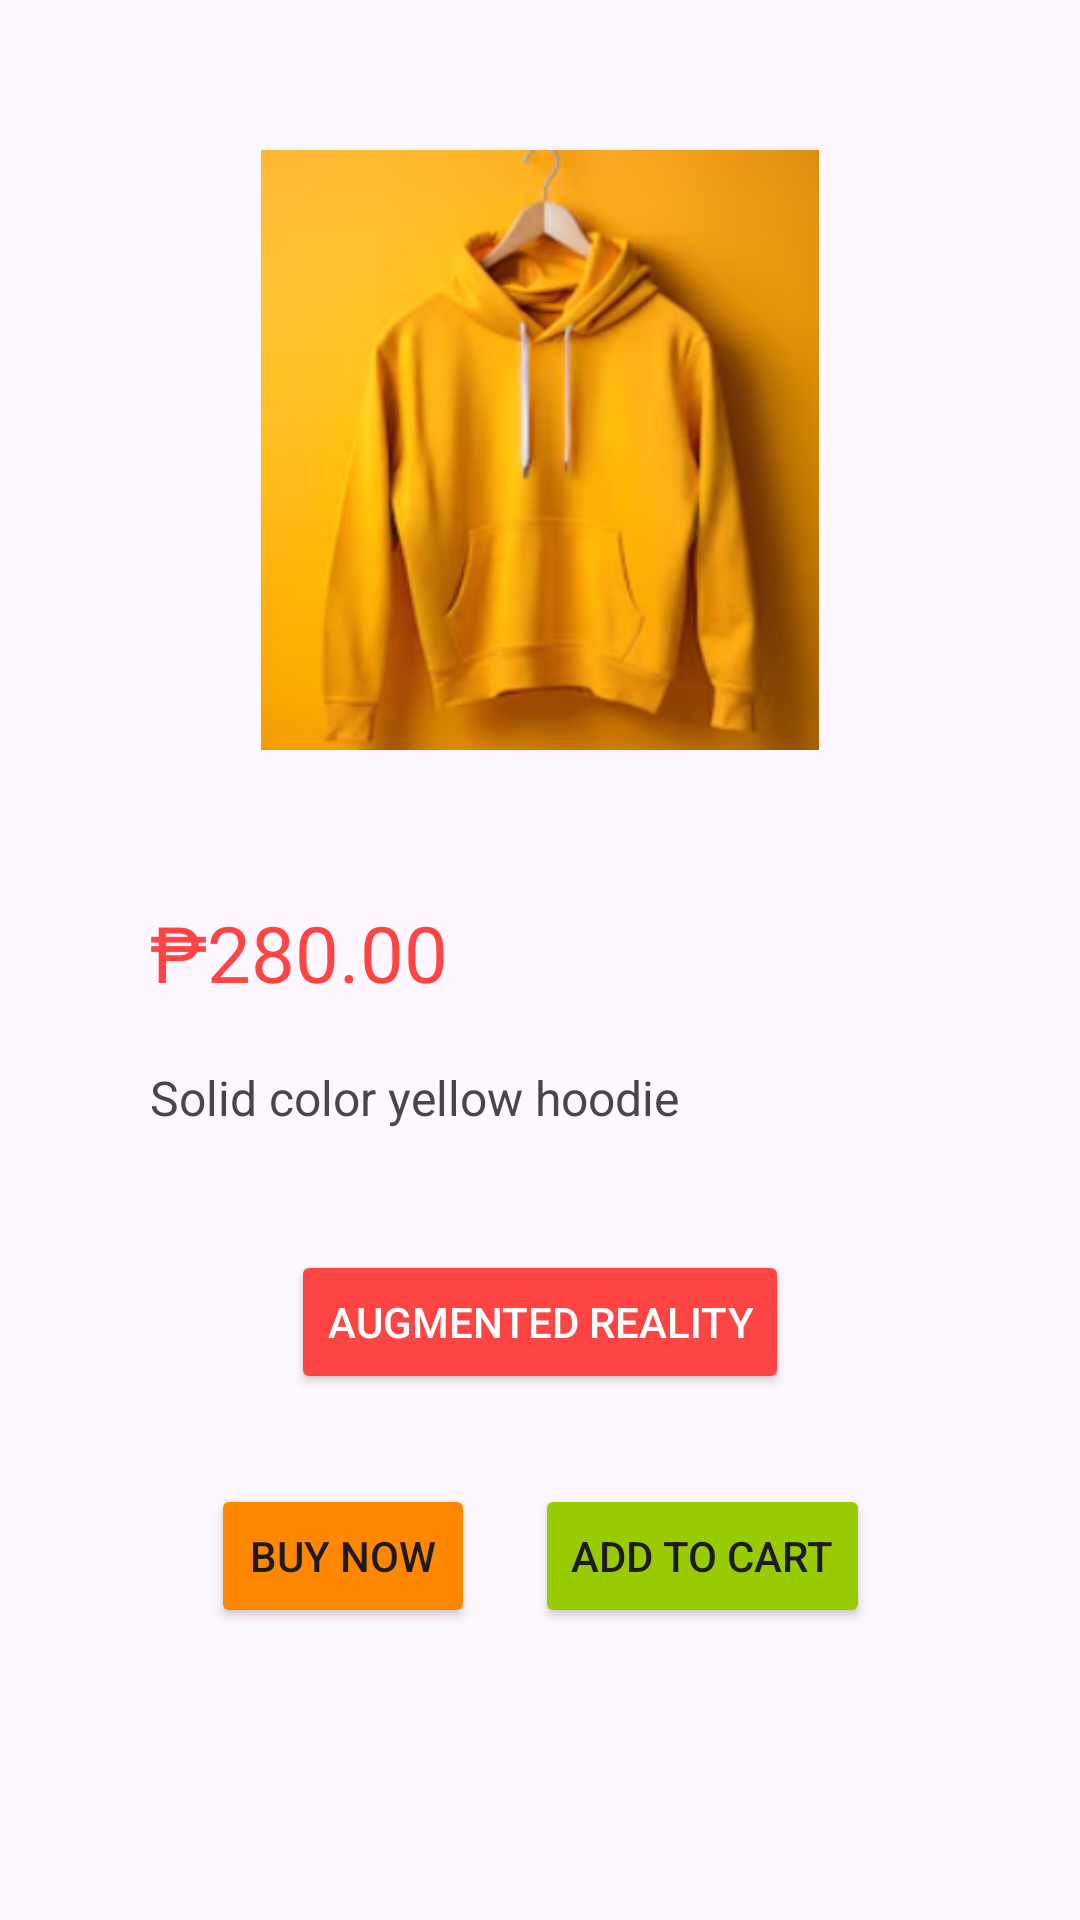

Produce the Android XML layout that renders to this screen, including the resource entries it uses.
<!-- AndroidManifest.xml: application theme Theme.ARProduct -->
<!-- res/layout/activity_item_details.xml -->
<?xml version="1.0" encoding="utf-8"?>
<androidx.constraintlayout.widget.ConstraintLayout xmlns:android="http://schemas.android.com/apk/res/android"
    xmlns:app="http://schemas.android.com/apk/res-auto"
    xmlns:tools="http://schemas.android.com/tools"
    android:id="@+id/main"
    android:layout_width="match_parent"
    android:layout_height="match_parent"
    tools:context=".ActivityItemDetails">

    <ImageView
        android:id="@+id/item_image"
        android:layout_width="match_parent"
        android:layout_height="200dp"
        android:layout_marginTop="50dp"
        android:src="@drawable/google_apparel_number_one"
        app:layout_constraintTop_toTopOf="parent"
        app:layout_constraintStart_toStartOf="parent"
        app:layout_constraintEnd_toEndOf="parent"
        android:scaleType="fitCenter" />

    <TextView
        android:id="@+id/item_price"
        android:layout_width="wrap_content"
        android:layout_height="wrap_content"
        android:text="₱280.00"
        android:textSize="26sp"
        android:textColor="@android:color/holo_red_light"
        android:layout_marginTop="50dp"
        android:layout_marginLeft="50dp"
        app:layout_constraintStart_toStartOf="parent"
        app:layout_constraintTop_toBottomOf="@id/item_image"
        tools:ignore="MissingConstraints" />

    <TextView
        android:id="@+id/item_title"
        android:layout_width="wrap_content"
        android:layout_height="wrap_content"
        android:text="Solid color yellow hoodie"
        android:textSize="16sp"
        android:layout_marginTop="20dp"
        android:layout_marginLeft="50dp"
        app:layout_constraintTop_toBottomOf="@id/item_price"
        app:layout_constraintStart_toStartOf="parent" />

    <Button
        android:id="@+id/item_button"
        android:layout_width="wrap_content"
        android:layout_height="wrap_content"
        android:text="Augmented Reality"
        android:backgroundTint="@android:color/holo_red_light"
        android:textColor="@android:color/white"
        android:layout_marginTop="40dp"
        app:layout_constraintTop_toBottomOf="@id/item_title"
        app:layout_constraintStart_toStartOf="parent"
        app:layout_constraintEnd_toEndOf="parent" />

    <LinearLayout
        android:id="@+id/button_layout"
        android:layout_width="wrap_content"
        android:layout_height="wrap_content"
        android:orientation="horizontal"
        android:layout_marginTop="30dp"
        app:layout_constraintTop_toBottomOf="@id/item_button"
        app:layout_constraintStart_toStartOf="parent"
        app:layout_constraintEnd_toEndOf="parent">

        <Button
            android:id="@+id/button_one"
            android:layout_width="wrap_content"
            android:layout_height="wrap_content"
            android:text="Buy Now"
            android:backgroundTint="@android:color/holo_orange_dark"
            android:layout_marginEnd="20dp" />

        <Button
            android:id="@+id/button_two"
            android:layout_width="wrap_content"
            android:layout_height="wrap_content"
            android:backgroundTint="@android:color/holo_green_light"
            android:text="Add to Cart" />

    </LinearLayout>

</androidx.constraintlayout.widget.ConstraintLayout>
<!-- resources referenced by this layout -->
<resources>
  <!-- drawable google_apparel_number_one: png bitmap (drawable, 88857 bytes) -->
  <style name="Theme.ARProduct" parent="Base.Theme.ARProduct" />
  <style name="Base.Theme.ARProduct" parent="Theme.Material3.DayNight.NoActionBar">
          
          
      </style>
</resources>
